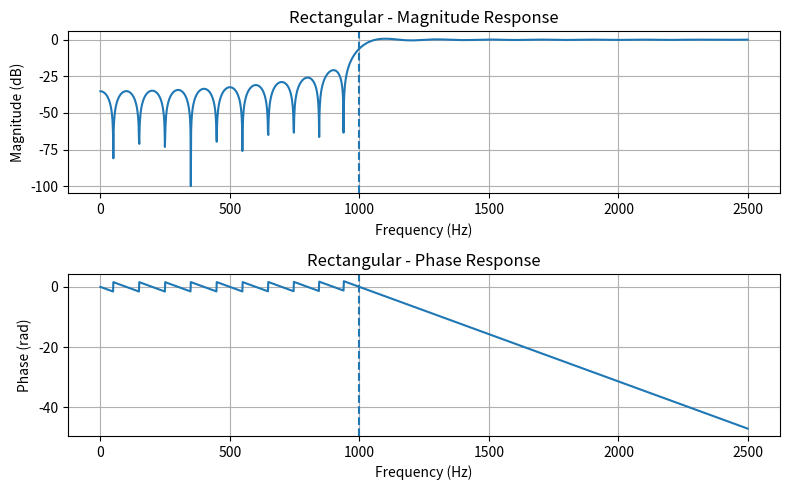
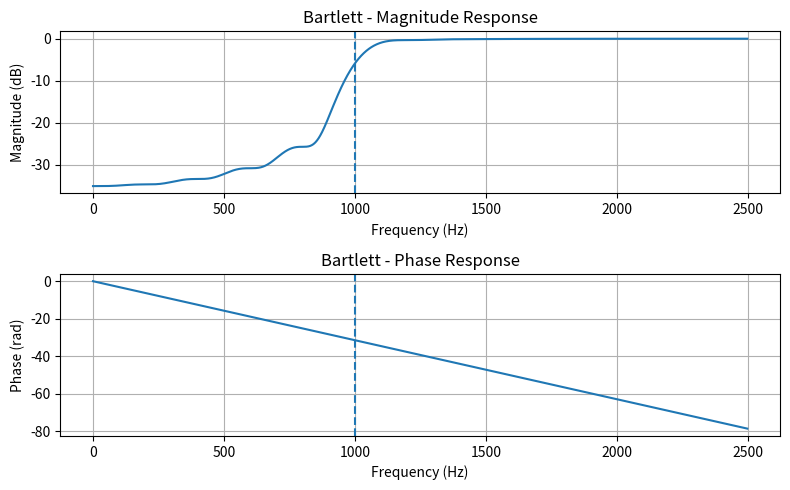
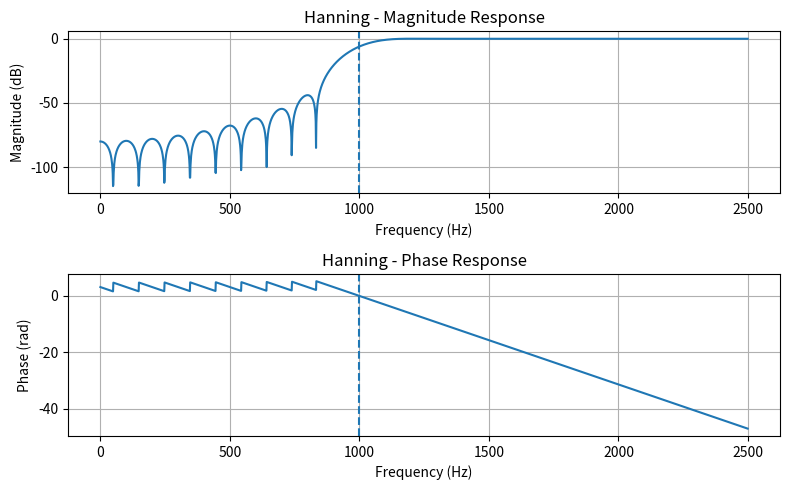
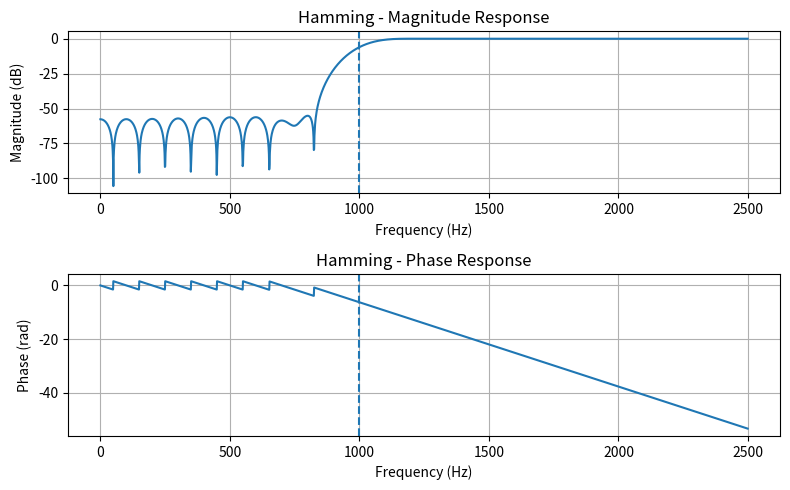
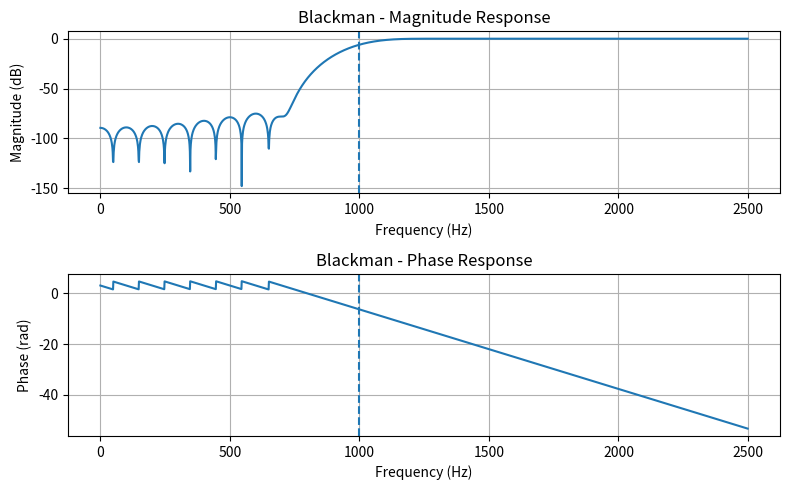
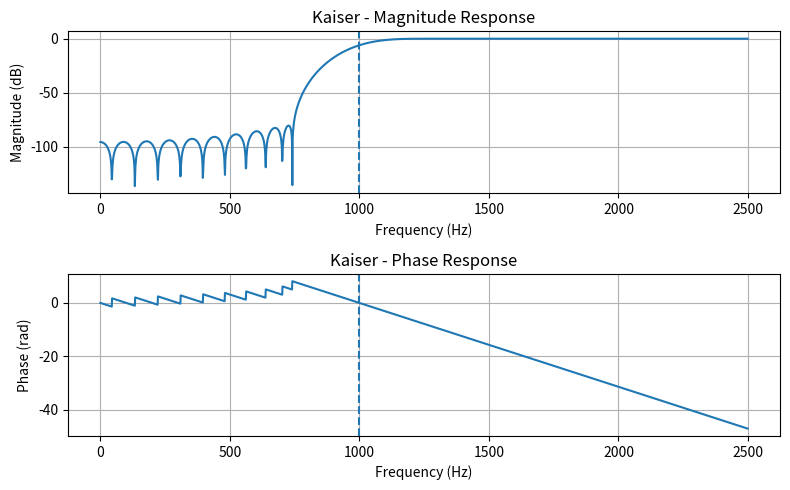

Write Python code to recreate these figures, in order.
import numpy as np
import matplotlib.pyplot as plt
from scipy import signal
Fs = 5000
Fc = 1000
numtaps = 51
windows = [
    'boxcar',
    'bartlett',
    'hann',
    'hamming',
    'blackman',
    ('kaiser', 8.0)
]
names = [
    'Rectangular',
    'Bartlett',
    'Hanning',
    'Hamming',
    'Blackman',
    'Kaiser'
]
for window, name in zip(windows, names):
    b = signal.firwin(
        numtaps,
        Fc,
        window=window,
        pass_zero='highpass',
        fs=Fs
    )
    f, h = signal.freqz(b, worN=2048, fs=Fs)
    magnitude = 20 * np.log10(np.maximum(np.abs(h), 1e-10))
    phase = np.unwrap(np.angle(h))
    plt.figure(figsize=(8, 5))
    plt.subplot(2, 1, 1)
    plt.plot(f, magnitude)
    plt.axvline(Fc, linestyle='--')
    plt.title(name + ' - Magnitude Response')
    plt.xlabel('Frequency (Hz)')
    plt.ylabel('Magnitude (dB)')
    plt.grid()
    plt.subplot(2, 1, 2)
    plt.plot(f, phase)
    plt.axvline(Fc, linestyle='--')
    plt.title(name + ' - Phase Response')
    plt.xlabel('Frequency (Hz)')
    plt.ylabel('Phase (rad)')
    plt.grid()
    plt.tight_layout()
    plt.show()
